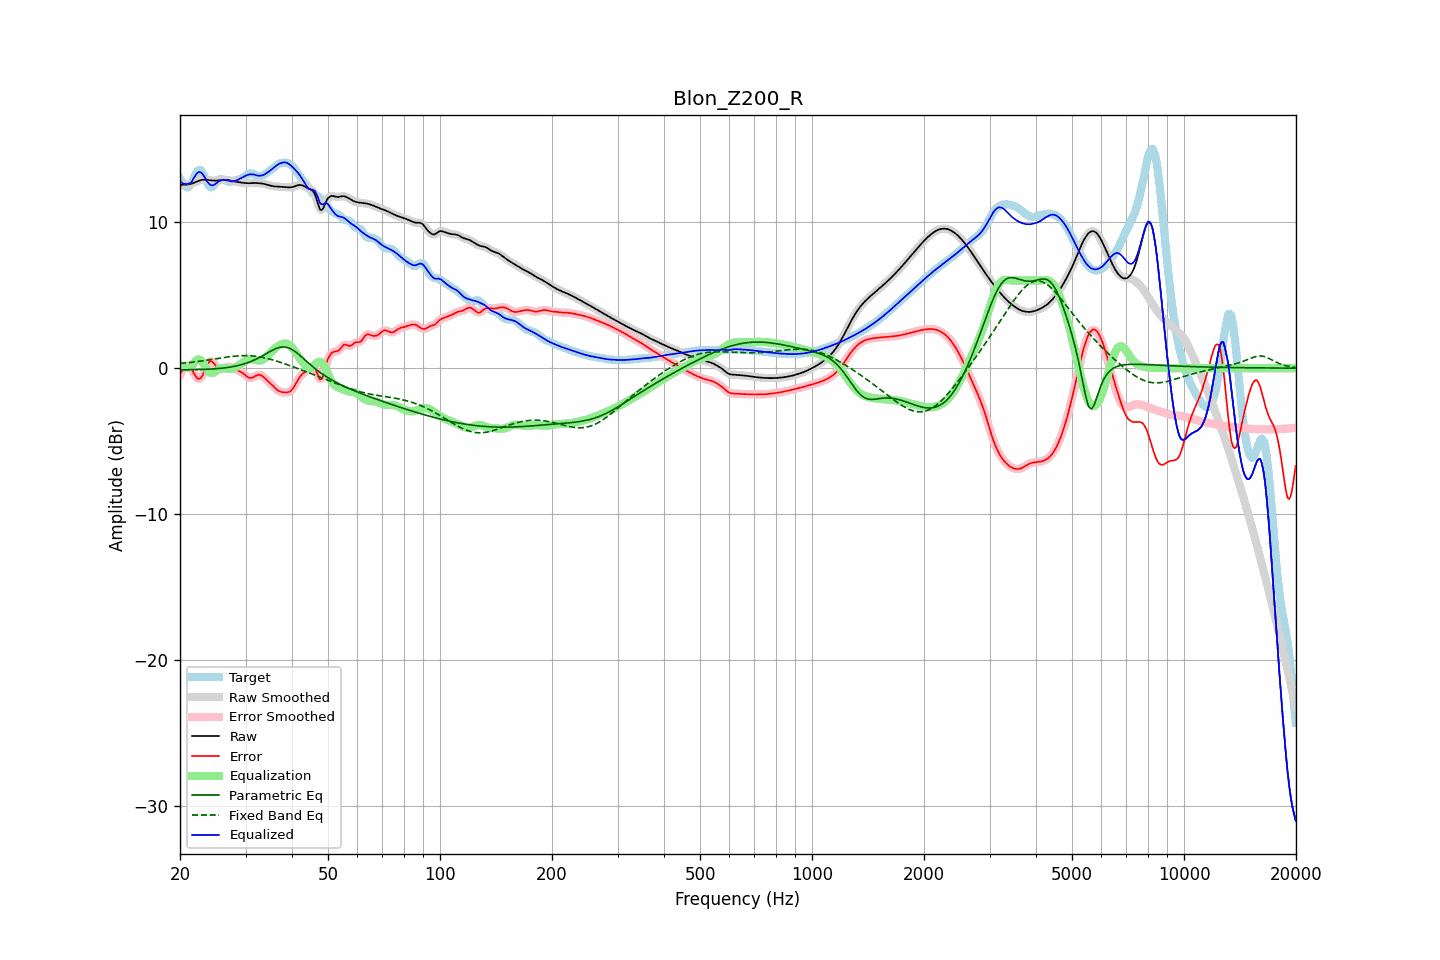

The table this chart was drawn from, first rows:
frequency, raw, error, smoothed, error_smoothed, equalization, parametric_eq, fixed_band_eq, equalized_raw, equalized_smoothed, target
20.00, 12.55, -0.43, 12.55, -0.45, 0.21, -0.11, 0.32, 12.77, 12.77, 12.98
20.20, 12.55, -0.25, 12.55, -0.23, 0.14, -0.11, 0.33, 12.69, 12.69, 12.80
20.40, 12.55, -0.09, 12.55, -0.06, 0.09, -0.11, 0.34, 12.64, 12.64, 12.63
20.61, 12.55, 0.08, 12.55, 0.07, 0.06, -0.11, 0.35, 12.61, 12.61, 12.47
20.81, 12.56, 0.17, 12.56, 0.17, 0.04, -0.11, 0.36, 12.60, 12.60, 12.38
21.02, 12.57, 0.20, 12.57, 0.19, 0.04, -0.11, 0.37, 12.61, 12.61, 12.38
21.23, 12.59, 0.14, 12.59, 0.13, 0.06, -0.11, 0.39, 12.65, 12.65, 12.45
21.44, 12.62, -0.02, 12.62, -0.02, 0.10, -0.11, 0.40, 12.72, 12.72, 12.64
21.66, 12.66, -0.23, 12.66, -0.22, 0.25, -0.11, 0.41, 12.91, 12.91, 12.89
21.87, 12.70, -0.44, 12.70, -0.43, 0.39, -0.10, 0.43, 13.10, 13.10, 13.14
22.09, 12.75, -0.60, 12.75, -0.60, 0.52, -0.10, 0.44, 13.26, 13.27, 13.35
22.31, 12.80, -0.72, 12.79, -0.71, 0.59, -0.10, 0.45, 13.39, 13.39, 13.51
22.54, 12.84, -0.74, 12.84, -0.73, 0.60, -0.10, 0.47, 13.43, 13.43, 13.57
22.76, 12.87, -0.67, 12.87, -0.66, 0.53, -0.09, 0.48, 13.40, 13.40, 13.54
22.99, 12.89, -0.51, 12.89, -0.50, 0.40, -0.09, 0.50, 13.29, 13.29, 13.40
23.22, 12.90, -0.26, 12.90, -0.27, 0.23, -0.08, 0.52, 13.13, 13.13, 13.16
23.45, 12.90, -0.01, 12.90, -0.01, 0.05, -0.08, 0.53, 12.94, 12.94, 12.90
23.69, 12.89, 0.23, 12.89, 0.23, -0.12, -0.08, 0.55, 12.77, 12.77, 12.66
23.92, 12.87, 0.41, 12.87, 0.39, -0.25, -0.07, 0.57, 12.63, 12.63, 12.47
24.16, 12.86, 0.48, 12.86, 0.47, -0.32, -0.06, 0.58, 12.54, 12.54, 12.38
24.40, 12.85, 0.45, 12.85, 0.44, -0.34, -0.06, 0.60, 12.51, 12.51, 12.40
24.65, 12.84, 0.34, 12.84, 0.34, -0.30, -0.05, 0.62, 12.54, 12.54, 12.50
24.89, 12.84, 0.19, 12.84, 0.20, -0.23, -0.04, 0.63, 12.60, 12.60, 12.64
25.14, 12.84, 0.06, 12.84, 0.06, -0.15, -0.03, 0.65, 12.69, 12.69, 12.78
25.39, 12.85, -0.05, 12.85, -0.03, -0.07, -0.02, 0.67, 12.77, 12.77, 12.90
25.65, 12.86, -0.08, 12.86, -0.08, -0.02, -0.01, 0.69, 12.84, 12.84, 12.94
25.91, 12.87, -0.07, 12.87, -0.07, 0.01, -0.00, 0.70, 12.88, 12.88, 12.95
26.16, 12.88, -0.03, 12.88, -0.02, 0.01, 0.01, 0.72, 12.90, 12.89, 12.91
26.43, 12.89, 0.03, 12.89, 0.03, -0.00, 0.02, 0.74, 12.88, 12.88, 12.85
26.69, 12.88, 0.08, 12.88, 0.08, -0.02, 0.04, 0.75, 12.86, 12.86, 12.80
26.96, 12.87, 0.10, 12.87, 0.10, -0.04, 0.05, 0.77, 12.83, 12.83, 12.77
27.23, 12.85, 0.09, 12.85, 0.09, -0.05, 0.07, 0.78, 12.80, 12.80, 12.76
27.50, 12.82, 0.05, 12.83, 0.05, -0.03, 0.09, 0.80, 12.79, 12.79, 12.78
27.77, 12.80, -0.01, 12.80, -0.00, -0.01, 0.11, 0.81, 12.79, 12.79, 12.81
28.05, 12.77, -0.06, 12.78, -0.06, 0.04, 0.13, 0.82, 12.81, 12.81, 12.84
28.33, 12.75, -0.12, 12.75, -0.11, 0.09, 0.15, 0.83, 12.85, 12.85, 12.87
28.62, 12.74, -0.17, 12.74, -0.16, 0.16, 0.18, 0.84, 12.89, 12.89, 12.90
28.90, 12.72, -0.21, 12.72, -0.21, 0.23, 0.20, 0.85, 12.95, 12.95, 12.93
29.19, 12.71, -0.27, 12.71, -0.27, 0.30, 0.23, 0.85, 13.01, 13.01, 12.98
29.48, 12.69, -0.34, 12.69, -0.34, 0.38, 0.26, 0.86, 13.07, 13.07, 13.03
29.78, 12.68, -0.43, 12.68, -0.43, 0.45, 0.29, 0.86, 13.13, 13.13, 13.10
30.08, 12.67, -0.51, 12.67, -0.52, 0.51, 0.33, 0.86, 13.18, 13.18, 13.18
30.38, 12.66, -0.60, 12.66, -0.60, 0.57, 0.37, 0.86, 13.23, 13.23, 13.26
30.68, 12.66, -0.66, 12.66, -0.65, 0.60, 0.41, 0.85, 13.26, 13.26, 13.32
30.99, 12.66, -0.67, 12.66, -0.67, 0.61, 0.45, 0.85, 13.27, 13.27, 13.34
31.30, 12.67, -0.65, 12.67, -0.65, 0.60, 0.50, 0.84, 13.27, 13.27, 13.32
31.61, 12.67, -0.60, 12.67, -0.60, 0.58, 0.54, 0.83, 13.25, 13.25, 13.27
31.93, 12.67, -0.53, 12.67, -0.53, 0.55, 0.60, 0.82, 13.22, 13.22, 13.20
32.24, 12.67, -0.48, 12.67, -0.48, 0.52, 0.65, 0.80, 13.19, 13.19, 13.15
32.57, 12.66, -0.45, 12.66, -0.46, 0.51, 0.71, 0.78, 13.17, 13.17, 13.11
32.89, 12.65, -0.47, 12.65, -0.47, 0.52, 0.77, 0.77, 13.17, 13.17, 13.12
33.22, 12.64, -0.53, 12.64, -0.52, 0.55, 0.83, 0.74, 13.19, 13.19, 13.16
33.55, 12.62, -0.61, 12.62, -0.61, 0.61, 0.89, 0.72, 13.23, 13.23, 13.22
33.89, 12.59, -0.71, 12.59, -0.71, 0.69, 0.95, 0.70, 13.29, 13.29, 13.30
34.23, 12.56, -0.81, 12.56, -0.81, 0.79, 1.02, 0.67, 13.36, 13.36, 13.37
34.57, 12.53, -0.92, 12.53, -0.91, 0.91, 1.08, 0.64, 13.43, 13.43, 13.44
34.92, 12.50, -1.02, 12.50, -1.02, 1.02, 1.14, 0.62, 13.52, 13.52, 13.52
35.27, 12.47, -1.13, 12.47, -1.13, 1.14, 1.20, 0.58, 13.61, 13.61, 13.60
35.62, 12.45, -1.24, 12.45, -1.24, 1.25, 1.26, 0.55, 13.70, 13.70, 13.69
35.97, 12.44, -1.35, 12.44, -1.35, 1.35, 1.31, 0.52, 13.79, 13.79, 13.79
... 635 more rows
